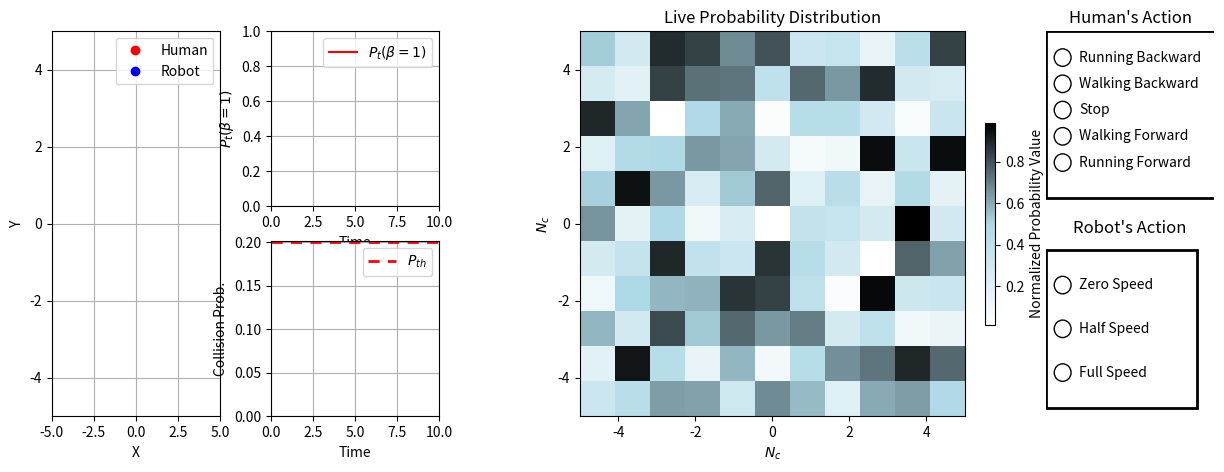

Write the Python code that produced this figure. (Note: this script raises an exception after producing the figure.)
import numpy as np
import matplotlib.pyplot as plt
from matplotlib.patches import Rectangle
import matplotlib.colors as mcolors

# Example initialization for the live plot
time_steps = 100
x = np.linspace(0, 10, time_steps)  # Time axis for live plot
P_t = np.linspace(0.5, 1, time_steps)  # Scalar parameter that increases over time
P_th = 0.2
deltaT = 0.5
n = 20

# Example data for probability distributions
Prediction_Horizon = 5
Nc = np.arange(-5, 6, 1)
P = np.random.rand(Prediction_Horizon, len(Nc), len(Nc))  # Dummy data for 2D probability matrix
x_line = np.linspace(-5, 5, 100)  # Example x values for vertical lines

# Scalar data for human and robot actions
human_action_data = [-2, -1, 0, 1, 2]
robot_action_data = [0, 1, 2]

# Set up the figure with subplots
plt.ion()  # Turn on interactive mode
fig = plt.figure(figsize=(15, 5))

# Create a GridSpec layout
gs = fig.add_gridspec(2, 4, width_ratios=[1, 1, 3, 1], height_ratios=[1, 1])

# First column: Two plots (one above the other)
ax0 = fig.add_subplot(gs[:, 0])  # Moving dots spanning both rows
ax1 = fig.add_subplot(gs[0, 1])
ax2 = fig.add_subplot(gs[1, 1])
ax2.axhline(y=P_th, color='r', linestyle=(0, (4, 3)), linewidth=2, label='$P_{th}$')

# Second column: Live Plot of Probability Distributions spanning both rows
ax3 = fig.add_subplot(gs[:, 2])

# Fourth column: Human and Robot Actions
ax4 = fig.add_subplot(gs[0, 3])
ax5 = fig.add_subplot(gs[1, 3])

# Subplot 0: Moving dots positions
dot1, = ax0.plot([], [], 'ro', label='Human')  # Red dot
dot2, = ax0.plot([], [], 'bo', label='Robot')  # Blue dot
ax0.set_xlim(-5, 5)
ax0.set_ylim(-5, 5)
ax0.set_xlabel('X')
ax0.set_ylabel('Y')
ax0.legend()
ax0.grid(True)

# Subplot 1: Live Plot of Scalar Parameter (Version 1)
line1, = ax1.plot([], [], 'r-', label='$P_t(\\beta=1)$')
ax1.set_xlim(0, deltaT * n)
ax1.set_ylim(0, 1)  # Set y-axis limits from 0 to 1
ax1.set_xlabel('Time')
ax1.set_ylabel('$P_t(\\beta=1)$')  # Y-axis label in LaTeX
ax1.grid(True)
ax1.legend(loc='upper right')

# Subplot 2: Live Plot of Scalar Parameter (Version 2)
line2, = ax2.plot([], [], 'b-')
ax2.set_xlim(0, deltaT * n)
ax2.set_ylim(0, P_th + P_th * 0.005)  # Set y-axis limits from 0 to 1
ax2.set_xlabel('Time')
ax2.set_ylabel('Collision Prob.')  # Y-axis label in LaTeX
ax2.grid(True)
ax2.legend(loc='upper right')

# Set up custom colormap for probability distribution
max_value = np.max(P)
min_value = np.min(P[P > 0])  # Minimum non-zero value

# Normalize the data to the range [0, 1]
P_normalized = (P - min_value) / (max_value - min_value)
P_normalized = np.clip(P_normalized, 0, 1)  # Clip negative values to 0

# Create a custom colormap with white for zeros, light blue for small values, and black for the maximum
colors = [(1, 1, 1), (0.678, 0.847, 0.902), (0, 0, 0)]  # White, light blue, black
n_bins = 100  # Number of bins for color gradient
cmap_name = 'custom_blue_to_black'
cm = mcolors.LinearSegmentedColormap.from_list(cmap_name, colors, N=n_bins)

# Second column: Live Plot of Probability Distributions
image = ax3.imshow(P_normalized[0], extent=[Nc[0], Nc[-1], Nc[0], Nc[-1]], origin='lower',
                   cmap=cm, interpolation='nearest')
ax3.set_xlabel('$N_c$')
ax3.set_ylabel('$N_c$')
ax3.set_title('Live Probability Distribution')
cbar = plt.colorbar(image, ax=ax3, orientation='vertical', fraction=0.02, pad=0.04)
cbar.set_label('Normalized Probability Value')

# Human's Action Box
ax4.set_title("Human's Action")
human_actions = ['Running Backward', 'Walking Backward', 'Stop', 'Walking Forward', 'Running Forward']
circles_human = []

# Create a rectangle around the Human's Action box
rect_human = Rectangle((0.0, 0.05), 1.05, 0.95, fill=False, edgecolor='black', lw=2)
ax4.add_patch(rect_human)

for idx, action in enumerate(human_actions):
    ax4.text(0.2, 1 - (idx + 1) * 0.15, action, verticalalignment='center', fontsize=10)
    circle = plt.Circle((0.1, 1 - (idx + 1) * 0.15), 0.05, color='white', ec='black')
    ax4.add_patch(circle)
    circles_human.append(circle)

ax4.set_xlim(0, 1)
ax4.set_ylim(0, 1)
ax4.axis('off')

# Robot's Action Box
ax5.set_title("Robot's Action")
robot_actions = ['Zero Speed', 'Half Speed', 'Full Speed']
circles_robot = []

# Create a rectangle around the Robot's Action box
rect_robot = Rectangle((0.0, 0.05), .9, .9, fill=False, edgecolor='black', lw=2)
ax5.add_patch(rect_robot)

for idx, action in enumerate(robot_actions):
    ax5.text(0.2, 1 - (idx + 1) * 0.25, action, verticalalignment='center', fontsize=10)
    circle = plt.Circle((0.1, 1 - (idx + 1) * 0.25), 0.05, color='white', ec='black')
    ax5.add_patch(circle)
    circles_robot.append(circle)

ax5.set_xlim(0, 1)
ax5.set_ylim(0, 1)
ax5.axis('off')

# Start the loop to simulate updating data
for i in range(100):
    P = np.random.rand(Prediction_Horizon, len(Nc), len(Nc))  # Dummy data for probability distribution
    P_normalized = P 
    P_normalized = np.clip(P_normalized, 0, 1)  # Clip negative values to 0
    image.set_data(P_normalized[i % Prediction_Horizon])

    line1.set_data(x[:i+1], P_t[:i+1])
    line2.set_data(x[:i+1], P_t[:i+1])

    dot1.set_data(x[i % len(x)], np.sin(x[i % len(x)]))
    dot2.set_data(x[i % len(x)], np.cos(x[i % len(x)]))

    # Update Human's Action Circles
    human_action_value = human_action_data[i % len(human_action_data)]
    for idx, circle in enumerate(circles_human):
        if idx - 2 == human_action_value:
            circle.set_color('black')
        else:
            circle.set_color('white')

    # Update Robot's Action Circles
    robot_action_value = robot_action_data[i % len(robot_action_data)]
    for idx, circle in enumerate(circles_robot):
        if idx == robot_action_value:
            circle.set_color('black')
        else:
            circle.set_color('white')

    plt.draw()
    plt.pause(0.1)

plt.ioff()
plt.show()
